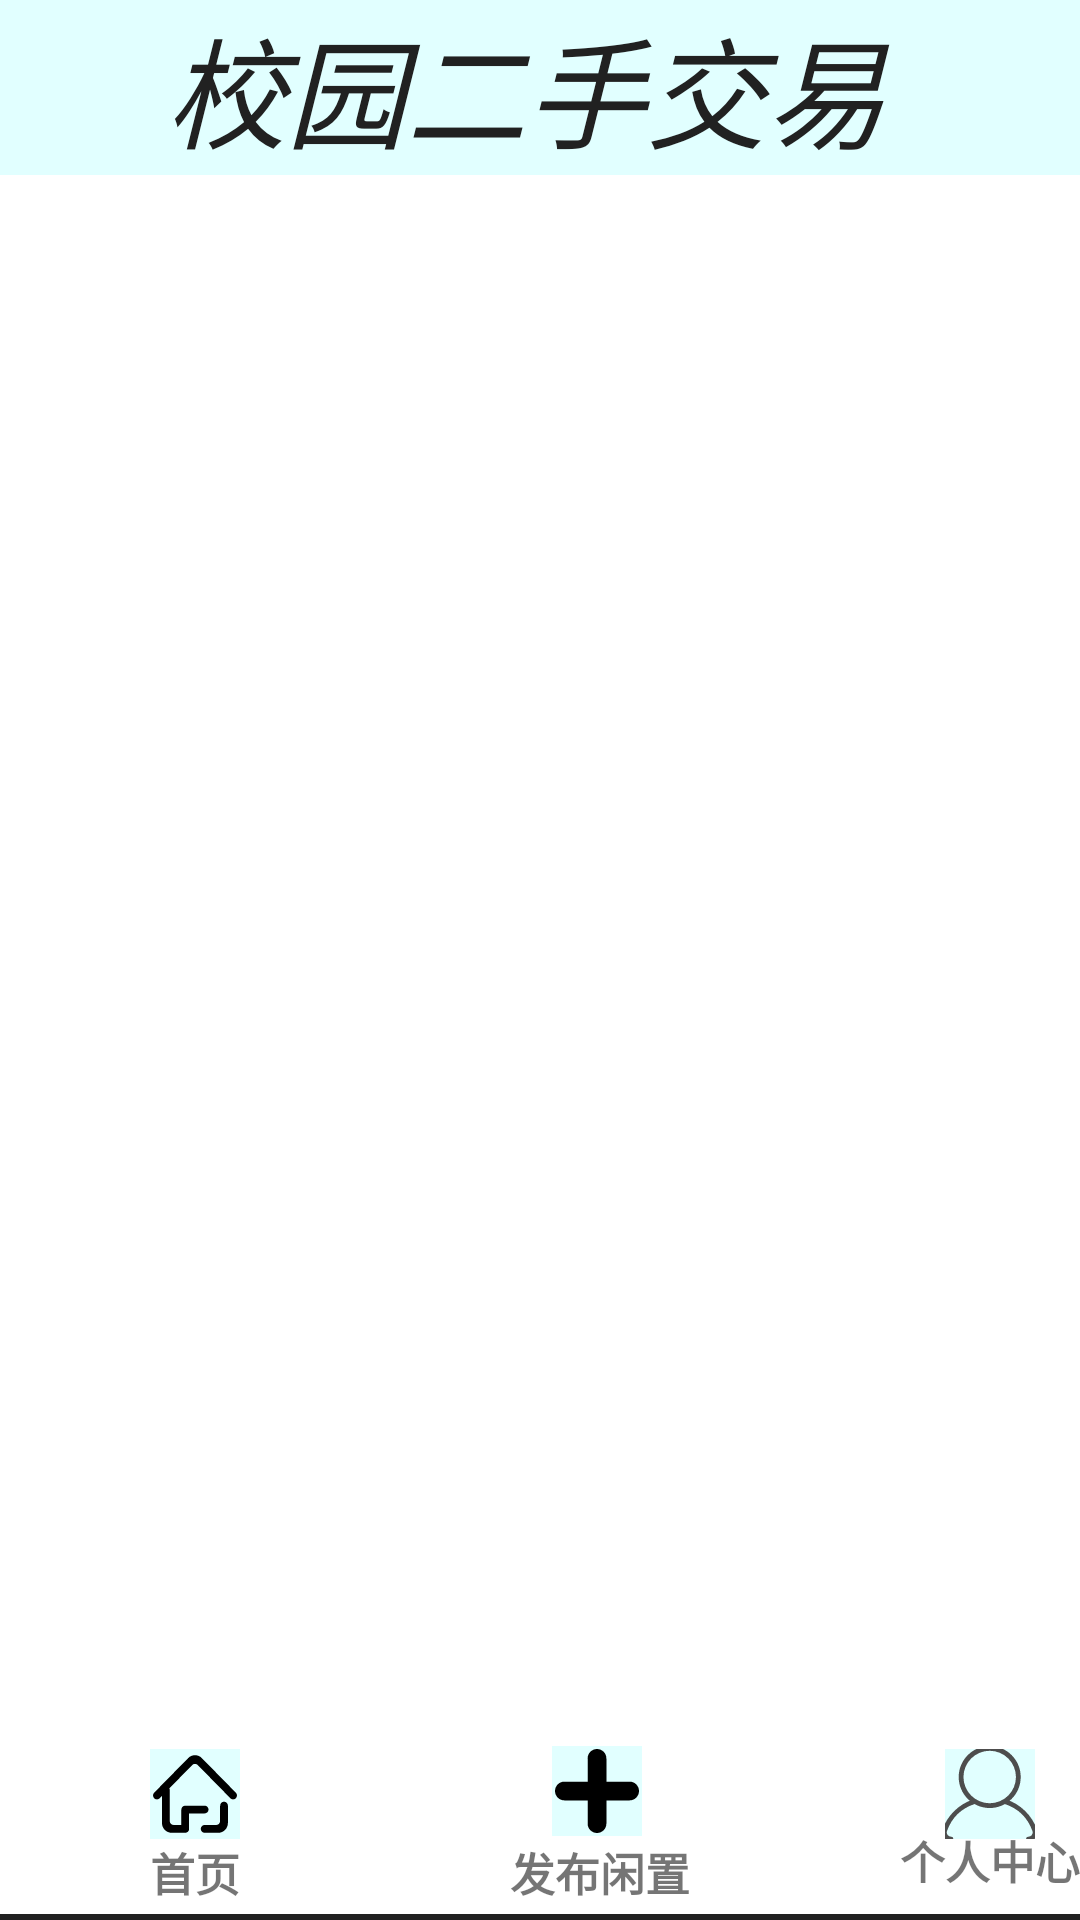

Write the Android layout XML for this screen, with the resource values it uses.
<!-- AndroidManifest.xml: application theme Theme.Ershou -->
<!-- res/layout/activity_main.xml -->
<?xml version="1.0" encoding="utf-8"?>
<RelativeLayout xmlns:android="http://schemas.android.com/apk/res/android"
    android:layout_width="match_parent"
    android:layout_height="match_parent">

    <TextView
        android:id="@+id/tv_title"
        android:layout_width="match_parent"
        android:layout_height="wrap_content"
        android:layout_marginBottom="4dp"
        android:background="@color/colorCyan"
        android:gravity="center_horizontal"
        android:text="校园二手交易 "
        android:textColor="@color/colorBlack"
        android:textSize="40sp"
        android:textStyle="italic" />

    <ListView
        android:id="@+id/lv_all_commodity"
        android:layout_width="match_parent"
        android:layout_height="match_parent"
        android:layout_above="@+id/view2"
        android:layout_alignParentStart="true"
        android:layout_centerVertical="true"
        android:layout_marginTop="53dp"
        android:layout_marginBottom="60dp" />

    <View
        android:id="@+id/view2"
        android:layout_width="match_parent"
        android:layout_height="2dp"
        android:background="@color/colorBlack"
        android:layout_alignParentBottom="true"/>

    <ImageButton
        android:id="@+id/ib_home_page"
        android:layout_width="30dp"
        android:layout_height="30dp"
        android:layout_above="@+id/tv_home_page"
        android:layout_marginStart="50dp"
        android:layout_marginTop="5dp"
        android:background="@color/colorCyan"
        android:src="@drawable/ic_home" />

    <ImageButton
        android:id="@+id/ib_add_product"
        android:layout_width="30dp"
        android:layout_height="30dp"
        android:layout_above="@+id/tv_add_product"
        android:layout_marginStart="184dp"
        android:layout_marginTop="5dp"
        android:layout_marginBottom="1dp"
        android:background="@color/colorCyan"
        android:src="@drawable/ic_add_commodity" />

    <ImageButton
        android:id="@+id/ib_personal"
        android:layout_width="30dp"
        android:layout_height="30dp"
        android:layout_above="@+id/tv_home_page"
        android:layout_marginStart="315dp"
        android:layout_marginTop="5dp"
        android:background="@color/colorCyan"
        android:src="@drawable/ic_personal" />

    <TextView
        android:id="@+id/tv_home_page"
        android:layout_width="35dp"
        android:layout_height="20dp"
        android:layout_above="@+id/view4"
        android:layout_marginStart="50dp"
        android:layout_marginBottom="5dp"
        android:text="首页"
        android:textSize="15sp"
        android:textStyle="bold" />

    <TextView
        android:id="@+id/tv_add_product"
        android:layout_width="70dp"
        android:layout_height="20dp"
        android:layout_above="@+id/view4"
        android:layout_marginStart="170dp"
        android:layout_marginBottom="5dp"
        android:text="发布闲置"
        android:textSize="15sp"
        android:textStyle="bold" />

    <TextView
        android:id="@+id/tv_personal"
        android:layout_width="wrap_content"
        android:layout_height="20dp"
        android:layout_above="@+id/view4"
        android:layout_marginStart="300dp"
        android:layout_marginBottom="9dp"
        android:text="个人中心"
        android:textSize="15sp"
        android:textStyle="bold" />

    <View android:id="@+id/view4"
        android:layout_width="match_parent"
        android:layout_height="2dp"
        android:background="@color/colorBlack"
        android:layout_alignParentBottom="true"/>
</RelativeLayout>
<!-- resources referenced by this layout -->
<resources>
  <color name="colorBlack">#212121</color>
  <color name="colorCyan">#E1FFFF</color>
  <!-- drawable ic_add_commodity (drawable) -->
  <vector xmlns:android="http://schemas.android.com/apk/res/android"
      android:width="32dp"
      android:height="32dp"
      android:viewportWidth="1024"
      android:viewportHeight="1024">
    <path
        android:fillColor="#FF000000"
        android:pathData="M860,412H612V164c0,-55.2 -44.8,-100 -100,-100s-100,44.8 -100,100v248H164c-55.2,0 -100,44.8 -100,100s44.8,100 100,100h248v248c0,55.2 44.8,100 100,100s100,-44.8 100,-100V612h248c55.2,0 100,-44.8 100,-100s-44.8,-100 -100,-100z"/>
  </vector>
  <!-- drawable ic_personal (drawable) -->
  <vector xmlns:android="http://schemas.android.com/apk/res/android"
      android:width="32dp"
      android:height="32dp"
      android:viewportWidth="1024"
      android:viewportHeight="1024">
    <path
        android:pathData="M922.05,1017.86a25.41,25.41 0,1 1,0 -50.88c14.72,0 27.97,-6.85 36.42,-18.88a46.34,46.34 0,0 0,5.63 -42.75,471.1 471.1,0 0,0 -294.53,-286.66 25.47,25.47 0,0 1,15.74 -48.45,522.37 522.37,0 0,1 326.66,318.02c10.69,29.95 6.34,63.23 -12.03,89.15 -17.92,25.73 -46.4,40.45 -77.89,40.45zM95.74,1017.86a94.08,94.08 0,0 1,-78.02 -40.51,97.6 97.6,0 0,1 -11.9,-89.15 522.24,522.24 0,0 1,326.66 -318.02,25.54 25.54,0 0,1 15.81,48.45 470.72,470.72 0,0 0,-294.59 286.66,46.27 46.27,0 0,0 5.57,42.75 43.9,43.9 0,0 0,36.42 18.88,25.41 25.41,0 0,1 0.06,50.94z"
        android:fillColor="#4D4D4D"/>
    <path
        android:pathData="M508.93,661.63c-182.4,0 -330.82,-148.42 -330.82,-330.82S326.53,0 508.93,0c182.4,0 330.75,148.35 330.75,330.75s-148.35,330.88 -330.75,330.88zM508.93,50.88a280.19,280.19 0,0 0,-279.94 279.87,280.32 280.32,0 0,0 279.94,280 280.32,280.32 0,0 0,279.87 -280A280.32,280.32 0,0 0,508.93 50.88z"
        android:fillColor="#4D4D4D"/>
  </vector>
  <style name="Theme.Ershou" parent="Theme.MaterialComponents.DayNight.DarkActionBar">
          
          <item name="colorPrimary">@color/purple_500</item>
          <item name="colorPrimaryVariant">@color/purple_700</item>
          <item name="colorOnPrimary">@color/white</item>
          
          <item name="colorSecondary">@color/teal_200</item>
          <item name="colorSecondaryVariant">@color/teal_700</item>
          <item name="colorOnSecondary">@color/black</item>
          
          <item name="android:statusBarColor" tools:targetApi="l">?attr/colorPrimaryVariant</item>
          
      </style>
  <color name="purple_500">#FF6200EE</color>
  <color name="purple_700">#FF3700B3</color>
  <color name="white">#FFFFFFFF</color>
  <color name="teal_200">#FF03DAC5</color>
  <color name="teal_700">#FF018786</color>
  <color name="black">#FF000000</color>
</resources>
